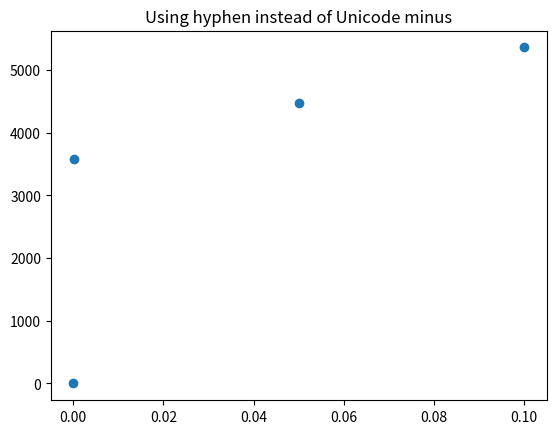

This figure's Python source:
import numpy as np
import matplotlib
import matplotlib.pyplot as plt
import scipy.constants as scc
from scipy import integrate

def f(x,y):
    return (1/np.sqrt(1+x**2+y**2))

def bounds():
    return [-0.2,0.2]

def potencial_disc(r,P,q):
    R = np.sqrt((P[0]-r[0])**2 +(P[1]-r[1])**2 + (P[2]-r[2])**2)
    return (1/(4*np.pi*scc.epsilon_0))*(q/R)

def potencial_total(N,P,ro,a):
    act = [a,a,0]
    pot = 0
    q = ro*(N*N)
    while act[1] > -a:
        act[0] = a
        while act[0] >= -a:
           pot = pot + potencial_disc(act,P,q)
           act[0] -= N
        act[1] -= N
    return pot
# plot(x, y, color='green', linestyle='dashed', marker='o',
#                      markerfacecolor='blue', markersize=12).
N = 0.1
P = [0.0,0.0,1.0]
a = 0.1
ro = 10**(-5)
res = [0.0,0.0,0.0,0.0]
fig, ax = plt.subplots()
matplotlib.rcParams['axes.unicode_minus'] = False
res_analitc = integrate.nquad(f,[[-0.1,0.1],[-0.1,0.1]]) 
res[0] = res_analitc[0]
res[3] = potencial_total(N,P,ro,a)


N2 = 0.05
res[2] = potencial_total(N2,P,ro,a)


N3 = 0.0001
res[1] = potencial_total(N3,P,ro,a)
x = np.array([0.0,N3,N2,N],dtype=float)
y = np.array(res,dtype=float) 
ax.plot(x,y, 'o')
ax.set_title('Using hyphen instead of Unicode minus')
plt.show()
